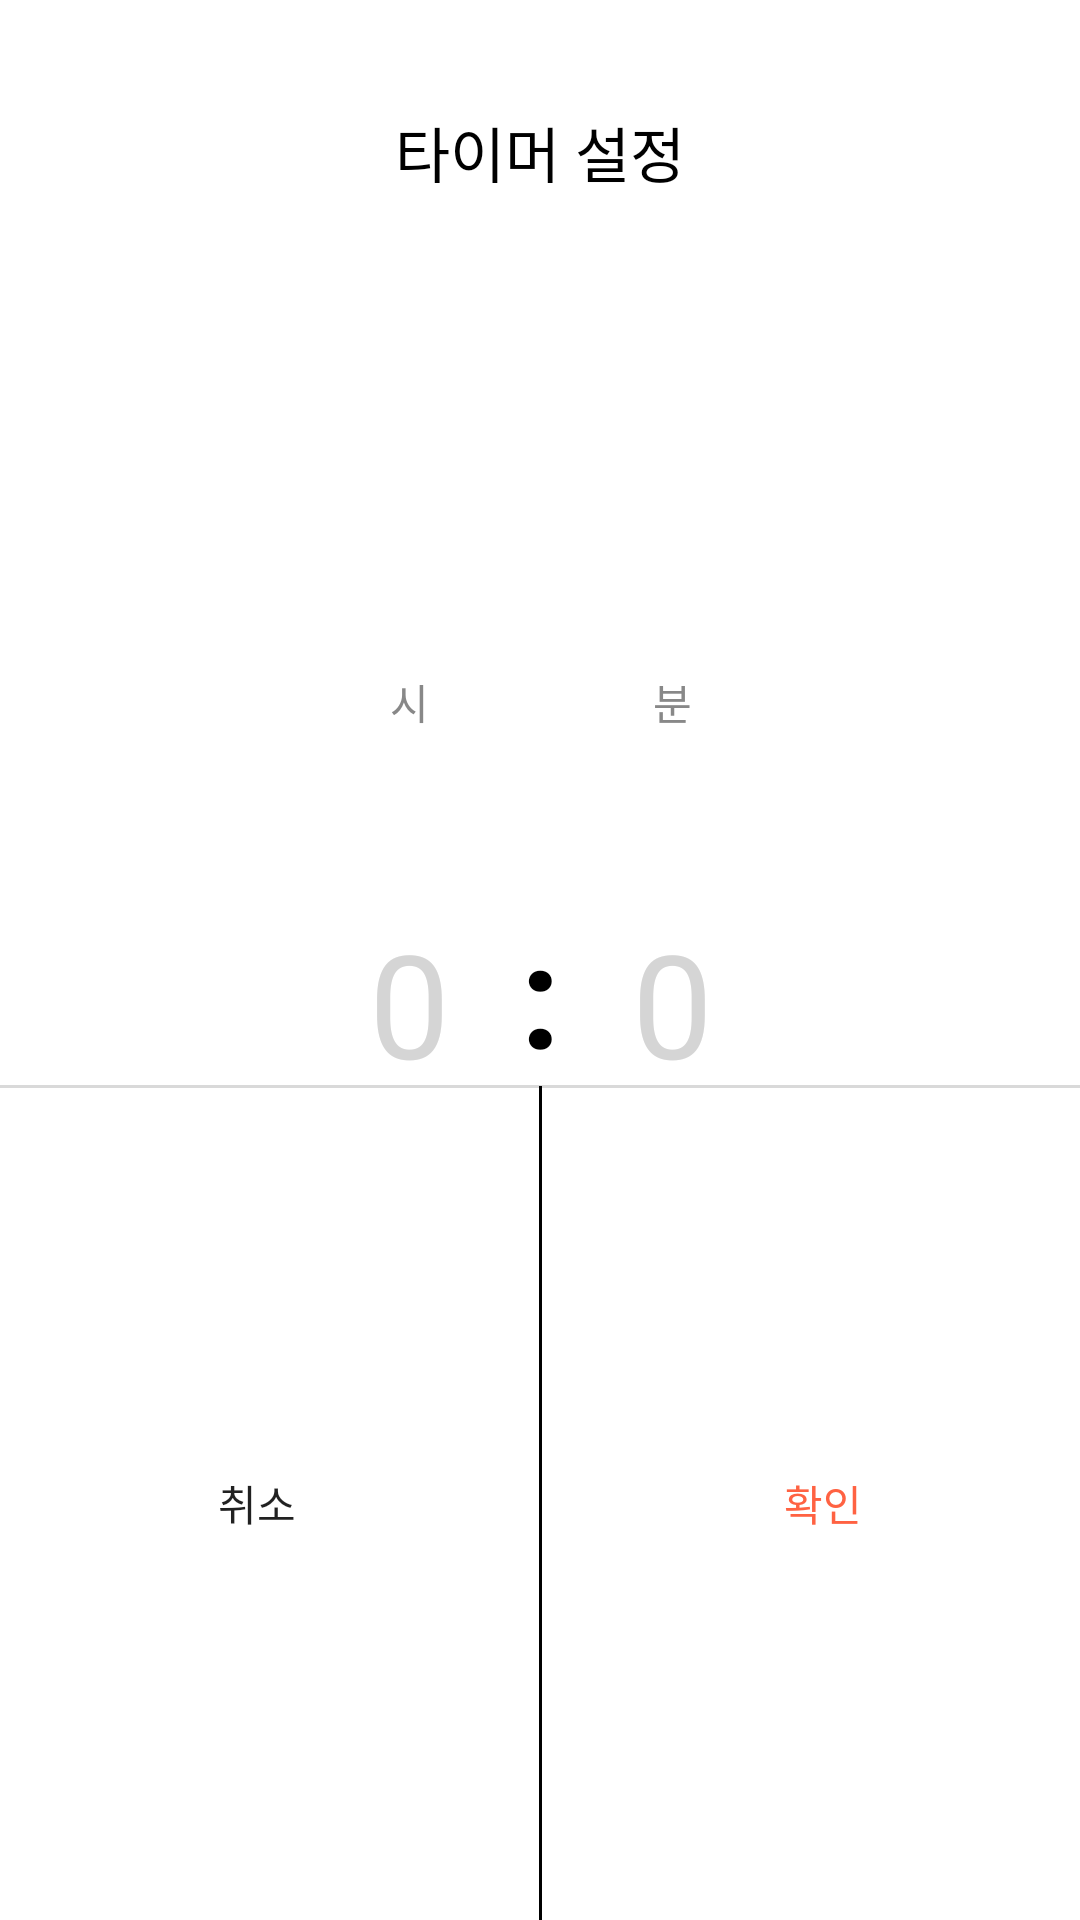

Write the Android layout XML for this screen, with the resource values it uses.
<!-- AndroidManifest.xml: application theme Theme.BangWool -->
<!-- res/layout/dialog_rest_timecheck.xml -->
<?xml version="1.0" encoding="utf-8"?>
<androidx.constraintlayout.widget.ConstraintLayout xmlns:android="http://schemas.android.com/apk/res/android"
    xmlns:app="http://schemas.android.com/apk/res-auto"
    android:layout_width="match_parent"
    android:layout_height="430dp"
    android:layout_gravity="center"
    android:layout_marginStart="35dp"
    android:layout_marginEnd="35dp"
    android:background="@drawable/dialog_background"
    android:padding="0dp">

    <TextView
        android:id="@+id/textViewTitle"
        android:layout_width="wrap_content"
        android:layout_height="wrap_content"
        android:text="타이머 설정"
        android:textColor="@android:color/black"
        android:textSize="20sp"
        android:layout_marginStart="123dp"
        android:layout_marginEnd="123dp"
        android:layout_marginTop="36dp"
        app:layout_constraintEnd_toEndOf="parent"
        app:layout_constraintTop_toTopOf="parent"
        app:layout_constraintStart_toStartOf="parent" />

    <FrameLayout
        android:id="@+id/Frame"
        android:layout_width="wrap_content"
        android:layout_height="wrap_content"
        android:layout_marginTop="92dp"
        app:layout_constraintTop_toTopOf="parent"
        app:layout_constraintStart_toStartOf="parent"
        app:layout_constraintEnd_toEndOf="parent"
        app:layout_constraintBottom_toBottomOf="parent"
        android:layout_marginStart="73dp"
        android:layout_marginEnd="73dp"
        android:layout_marginBottom="84dp"
        >

        <LinearLayout
            android:layout_width="match_parent"
            android:layout_height="wrap_content"
            android:orientation="horizontal">

            <LinearLayout
                android:id="@+id/hourPickerLayout"
                android:layout_width="wrap_content"
                android:layout_height="wrap_content"
                android:orientation="vertical">

                <TextView
                    android:layout_width="match_parent"
                    android:layout_height="wrap_content"
                    android:gravity="center_horizontal"
                    android:text="시"
                    android:textColor="@color/gray_600" />

                <NumberPicker
                    android:id="@+id/numberPickerHour"
                    android:layout_width="wrap_content"
                    android:layout_height="wrap_content"
                    android:layout_gravity="center"
                    android:gravity="center"
                    android:selectionDividerHeight="0dp"
                    android:theme="@style/NumberPickerTextAppearance"
                    />
            </LinearLayout>

            <TextView
                android:layout_width="wrap_content"
                android:layout_height="wrap_content"
                android:layout_gravity="center"
                android:layout_marginTop="7dp"
                android:layout_marginEnd="5dp"
                android:layout_marginStart="5dp"
                android:text=":"
                android:textColor="@android:color/black"
                android:textSize="48sp"
                android:textStyle="bold"
                />

            <LinearLayout
                android:id="@+id/minutePickerLayout"
                android:layout_width="wrap_content"
                android:layout_height="wrap_content"
                android:orientation="vertical">

                <TextView
                    android:layout_width="match_parent"
                    android:layout_height="wrap_content"
                    android:gravity="center_horizontal"
                    android:text="분"
                    android:textColor="@color/gray_600" />

                <NumberPicker
                    android:id="@+id/numberPickerMinute"
                    android:layout_width="wrap_content"
                    android:layout_height="wrap_content"
                    android:layout_gravity="center"
                    android:gravity="center"
                    android:selectionDividerHeight="0dp"
                    android:theme="@style/NumberPickerTextAppearance"
                    />
            </LinearLayout>
        </LinearLayout>
    </FrameLayout>

    <View
        android:layout_width="match_parent"
        android:layout_height="1dp"
        android:background="#D9D9D9"
        app:layout_constraintStart_toStartOf="parent"
        app:layout_constraintEnd_toEndOf="parent"
        app:layout_constraintBottom_toTopOf="@+id/linearLayoutButtons"
        app:layout_constraintTop_toTopOf="parent"
        android:layout_marginTop="362dp"/>


    <LinearLayout
        android:id="@+id/linearLayoutButtons"
        android:layout_width="0dp"
        android:layout_height="match_parent"
        android:gravity="center"
        android:layout_marginTop="362dp"
        app:layout_constraintTop_toTopOf="parent"
        app:layout_constraintStart_toStartOf="parent"
        app:layout_constraintEnd_toEndOf="parent"
        app:layout_constraintBottom_toBottomOf="parent">

        <androidx.appcompat.widget.AppCompatButton
            android:id="@+id/buttonCancel"
            android:layout_width="match_parent"
            android:layout_height="wrap_content"
            android:layout_weight="1"
            android:layout_marginEnd="8dp"
            android:background="@null"
            android:text="취소" />

        <View
            android:layout_width="1dp"
            android:layout_height="match_parent"
            android:background="@android:color/black" />

        <androidx.appcompat.widget.AppCompatButton
            android:id="@+id/buttonConfirm"
            android:layout_width="match_parent"
            android:layout_height="wrap_content"
            android:layout_weight="1"
            android:layout_marginStart="8dp"
            android:background="@null"
            android:textColor="@color/confirm_text"
            android:text="확인"
            />

    </LinearLayout>

</androidx.constraintlayout.widget.ConstraintLayout>
<!-- resources referenced by this layout -->
<resources>
  <color name="confirm_text">#FF6242</color>
  <color name="gray_600">#888888</color>
  <!-- drawable dialog_background (drawable) -->
  <?xml version="1.0" encoding="utf-8"?>
  <shape xmlns:android="http://schemas.android.com/apk/res/android"
      android:shape="rectangle">
      <solid android:color="@color/white" />
      <corners
          android:topLeftRadius="28dp"
          android:topRightRadius="28dp" />
  </shape>
  <style name="NumberPickerTextAppearance">
          <item name="android:textSize">48dp</item>
          <item name="android:textColorPrimary">@color/gray_300</item>
      </style>
  <style name="Theme.BangWool" parent="Theme.MaterialComponents.DayNight.DarkActionBar">
          
          <item name="colorPrimary">@color/primary</item>
          <item name="colorPrimaryVariant">@color/primary</item>
          <item name="colorOnPrimary">@color/white</item>
          
          <item name="colorSecondary">@color/secondary</item>
          <item name="colorSecondaryVariant">@color/secondary</item>
          <item name="colorOnSecondary">@color/black</item>
          
          <item name="windowNoTitle">true</item>
          <item name="android:statusBarColor">@color/white</item>
          <item name="android:windowLightStatusBar">true</item>
          
      </style>
  <color name="white">#FFFFFFFF</color>
  <color name="gray_300">#D5D5D5</color>
  <color name="primary">#F26363</color>
  <color name="secondary">#EF1D00</color>
  <color name="black">#FF000000</color>
</resources>
